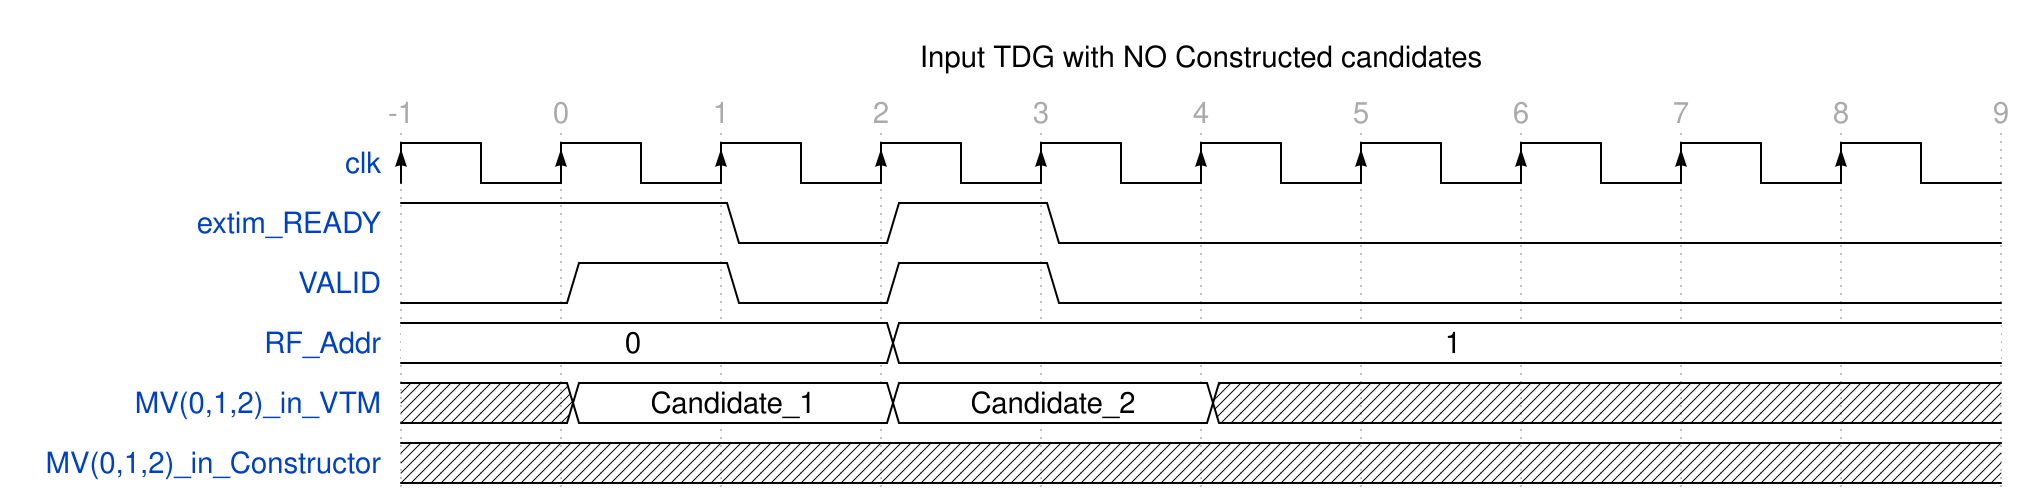

Reproduce this timing diagram as a WaveDrom spec.

{signal: [
  {name: 'clk', 			wave: 'P.........'},
  {name: 'extim_READY',	wave:'1.010.....'},
  //NOTA: Il "VALID" qui sotto e' una "or" tra il "Valid" fornito dal VTM (quello per i candidati non costruiti)
  //e il "DONE" del costruttore 
  {name: 'VALID',			wave: '01010.....'},
 
    /*In questo RF, sia le letture che le scritture avvengono in maniera sincrona, questo ci permette 
    di regolare l'indirizzo di lettura e di scrittura in anticipo e leggere sempre un dato corretto.
    Per esempio, vedi il colpo di clock successivo a quello in cui si alza il valid per la prima volta. Posso spostarmi sull'indirizzo
    "1" continuando sia a leggere il dato all'indirizzo "0" e sia tenermi pronto per scrivere un eventuale nuovo MV_in*/
    {name: 'RF_Addr',		wave: '2..2......',		data: ['0','1']},
   //The following values, until 'sixpar_d3', DON'T CHANGE until
   //the candidate CPMVs change
    {name: 'MV(0,1,2)_in_VTM',				wave: 'x2.2.x....',	data: ['Candidate_1','Candidate_2']},
    {name: 'MV(0,1,2)_in_Constructor',		wave: 'x........x',	data: []},
   /*Io il RF_WE lo toglierei semplicemente perchè perchè non so se lo metterò, potrebbe essere */ 
   //{name: 'RF_WE',			wave: '1..........................0.............................1..'},
 
   
  //Insert space: {},
  ],
 //Size configuration
 config: {hscale: 2 },
 head:{
   text:'Input TDG with NO Constructed candidates',
   tick:-1,
   every:1
 },
}
  
  /*Assumo che la mia memoria sia in grado di tirare fuori 4 pixel per ciascuno dei due frame (Cur e Ref)
  in un ciclo di clock, in questo modo in 4 cicli di clock sono in grado di calcolare la SAD di un
  representative*/